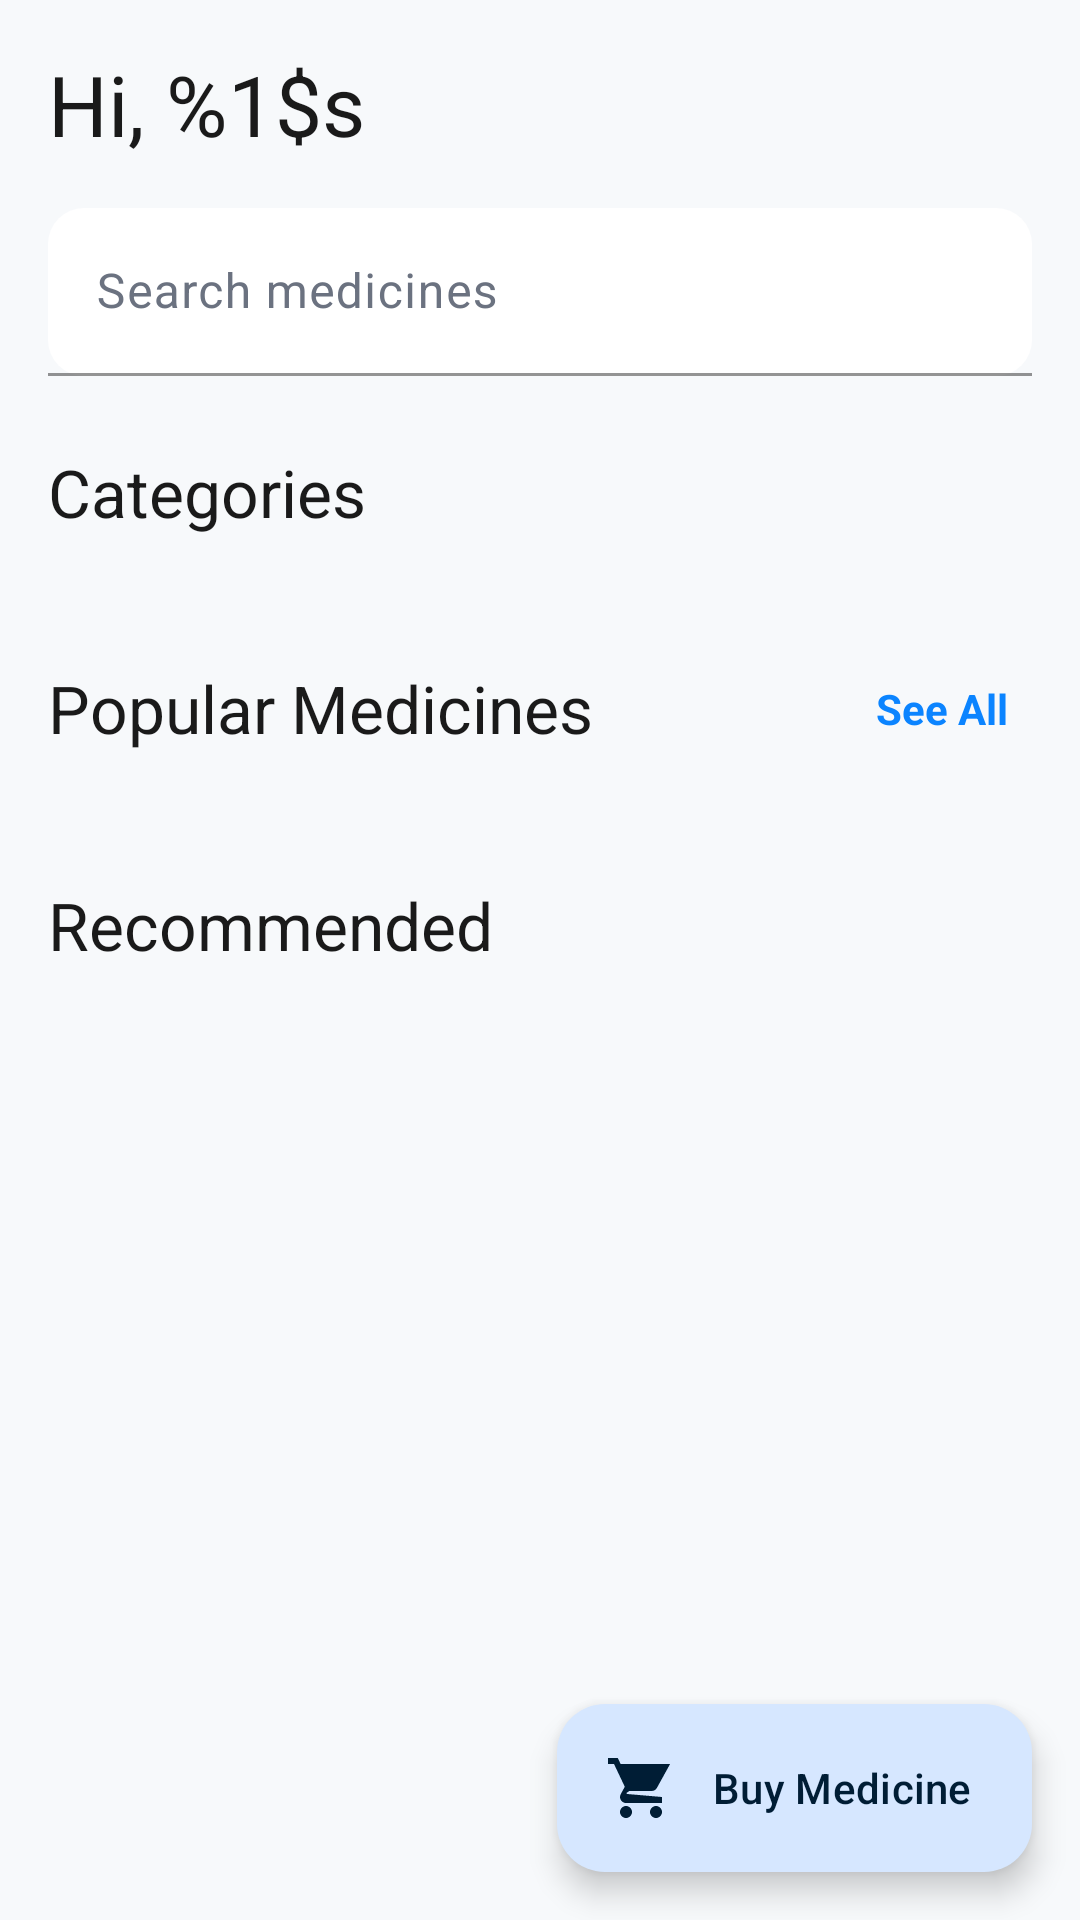

Produce the Android XML layout that renders to this screen, including the resource entries it uses.
<!-- AndroidManifest.xml: application theme Theme.Curify -->
<!-- res/layout/fragment_home.xml -->
<?xml version="1.0" encoding="utf-8"?>
<androidx.coordinatorlayout.widget.CoordinatorLayout xmlns:android="http://schemas.android.com/apk/res/android"
    xmlns:app="http://schemas.android.com/apk/res-auto"
    xmlns:tools="http://schemas.android.com/tools"
    android:layout_width="match_parent"
    android:layout_height="match_parent"
    tools:context=".ui.home.HomeFragment">

    <androidx.core.widget.NestedScrollView
        android:layout_width="match_parent"
        android:layout_height="match_parent"
        android:fillViewport="true">

        <LinearLayout
            android:layout_width="match_parent"
            android:layout_height="wrap_content"
            android:orientation="vertical"
            android:padding="@dimen/spacing_medium">

            <TextView
                android:id="@+id/greetingText"
                android:layout_width="wrap_content"
                android:layout_height="wrap_content"
                android:text="@string/greeting"
                android:textAppearance="@style/TextAppearance.Material3.HeadlineMedium"
                android:textColor="@color/text_primary"
                tools:text="Hi, John" />

            <com.google.android.material.textfield.TextInputLayout
                android:id="@+id/searchLayout"
                style="@style/Widget.Curify.TextInputLayout"
                android:layout_width="match_parent"
                android:layout_height="wrap_content"
                android:layout_marginTop="@dimen/spacing_medium"
                android:hint="@string/search_medicines"
                app:startIconDrawable="@drawable/ic_search"
                app:boxBackgroundColor="@color/surface">

                <com.google.android.material.textfield.TextInputEditText
                    android:id="@+id/searchInput"
                    android:layout_width="match_parent"
                    android:layout_height="wrap_content"
                    android:focusable="false"
                    android:cursorVisible="false"
                    android:minHeight="@dimen/input_height" />
            </com.google.android.material.textfield.TextInputLayout>

            <TextView
                android:id="@+id/categoriesTitle"
                android:layout_width="wrap_content"
                android:layout_height="wrap_content"
                android:layout_marginTop="@dimen/spacing_large"
                android:text="@string/categories"
                android:textAppearance="@style/TextAppearance.Material3.TitleLarge"
                android:textColor="@color/text_primary" />

            <androidx.recyclerview.widget.RecyclerView
                android:id="@+id/categoriesRecyclerView"
                android:layout_width="match_parent"
                android:layout_height="wrap_content"
                android:layout_marginTop="@dimen/spacing_medium"
                android:orientation="horizontal"
                app:layoutManager="androidx.recyclerview.widget.LinearLayoutManager"
                tools:listitem="@layout/item_category" />

            <LinearLayout
                android:layout_width="match_parent"
                android:layout_height="wrap_content"
                android:layout_marginTop="@dimen/spacing_large"
                android:gravity="center_vertical"
                android:orientation="horizontal">

                <TextView
                    android:id="@+id/popularTitle"
                    android:layout_width="0dp"
                    android:layout_height="wrap_content"
                    android:layout_weight="1"
                    android:text="@string/popular_medicines"
                    android:textAppearance="@style/TextAppearance.Material3.TitleLarge"
                    android:textColor="@color/text_primary" />

                <TextView
                    android:id="@+id/seeAllPopular"
                    android:layout_width="wrap_content"
                    android:layout_height="wrap_content"
                    android:clickable="true"
                    android:focusable="true"
                    android:padding="@dimen/spacing_small"
                    android:text="@string/see_all"
                    android:textColor="@color/primary"
                    android:textSize="@dimen/text_size_body"
                    android:textStyle="bold" />
            </LinearLayout>

            <androidx.recyclerview.widget.RecyclerView
                android:id="@+id/popularMedicinesRecyclerView"
                android:layout_width="match_parent"
                android:layout_height="wrap_content"
                android:layout_marginTop="@dimen/spacing_medium"
                android:orientation="horizontal"
                app:layoutManager="androidx.recyclerview.widget.LinearLayoutManager"
                tools:listitem="@layout/item_medicine_card" />

            <TextView
                android:id="@+id/recommendedTitle"
                android:layout_width="wrap_content"
                android:layout_height="wrap_content"
                android:layout_marginTop="@dimen/spacing_large"
                android:text="@string/recommended"
                android:textAppearance="@style/TextAppearance.Material3.TitleLarge"
                android:textColor="@color/text_primary" />

            <androidx.recyclerview.widget.RecyclerView
                android:id="@+id/recommendedMedicinesRecyclerView"
                android:layout_width="match_parent"
                android:layout_height="wrap_content"
                android:layout_marginTop="@dimen/spacing_medium"
                android:orientation="vertical"
                tools:listitem="@layout/item_medicine_card" />

            <TextView
                android:id="@+id/emptyState"
                android:layout_width="wrap_content"
                android:layout_height="wrap_content"
                android:layout_gravity="center"
                android:layout_marginTop="@dimen/spacing_xlarge"
                android:text="@string/no_items"
                android:textColor="@color/text_secondary"
                android:visibility="gone"
                tools:visibility="visible" />

        </LinearLayout>
    </androidx.core.widget.NestedScrollView>

    <com.google.android.material.floatingactionbutton.ExtendedFloatingActionButton
        android:id="@+id/buyMedicineFab"
        android:layout_width="wrap_content"
        android:layout_height="wrap_content"
        android:layout_gravity="bottom|end"
        android:layout_margin="@dimen/spacing_medium"
        android:text="@string/buy_medicine"
        app:icon="@drawable/ic_add_shopping_cart" />

</androidx.coordinatorlayout.widget.CoordinatorLayout>
<!-- res/layout/item_category.xml (included above) -->
<?xml version="1.0" encoding="utf-8"?>
<com.google.android.material.card.MaterialCardView xmlns:android="http://schemas.android.com/apk/res/android"
    xmlns:app="http://schemas.android.com/apk/res-auto"
    android:layout_width="100dp"
    android:layout_height="100dp"
    android:layout_margin="@dimen/spacing_small"
    style="@style/Widget.Curify.Card"
    android:clickable="true"
    android:focusable="true">

    <androidx.constraintlayout.widget.ConstraintLayout
        android:layout_width="match_parent"
        android:layout_height="match_parent"
        android:padding="@dimen/spacing_medium">

        <ImageView
            android:id="@+id/categoryIcon"
            android:layout_width="48dp"
            android:layout_height="48dp"
            android:contentDescription="@string/categories"
            android:src="@drawable/ic_medication"
            app:layout_constraintEnd_toEndOf="parent"
            app:layout_constraintStart_toStartOf="parent"
            app:layout_constraintTop_toTopOf="parent" />

        <TextView
            android:id="@+id/categoryName"
            android:layout_width="0dp"
            android:layout_height="wrap_content"
            android:layout_marginTop="@dimen/spacing_small"
            android:gravity="center"
            android:text="Category"
            android:textAppearance="@style/TextAppearance.Material3.BodySmall"
            android:textColor="@color/text_primary"
            app:layout_constraintEnd_toEndOf="parent"
            app:layout_constraintStart_toStartOf="parent"
            app:layout_constraintTop_toBottomOf="@id/categoryIcon" />

    </androidx.constraintlayout.widget.ConstraintLayout>
</com.google.android.material.card.MaterialCardView>
<!-- res/layout/item_medicine_card.xml (included above) -->
<?xml version="1.0" encoding="utf-8"?>
<com.google.android.material.card.MaterialCardView xmlns:android="http://schemas.android.com/apk/res/android"
    xmlns:app="http://schemas.android.com/apk/res-auto"
    xmlns:tools="http://schemas.android.com/tools"
    android:layout_width="200dp"
    android:layout_height="wrap_content"
    android:layout_margin="@dimen/spacing_small"
    style="@style/Widget.Curify.Card"
    android:clickable="true"
    android:focusable="true">

    <androidx.constraintlayout.widget.ConstraintLayout
        android:layout_width="match_parent"
        android:layout_height="wrap_content"
        android:padding="@dimen/spacing_medium">

        <ImageView
            android:id="@+id/productImage"
            android:layout_width="0dp"
            android:layout_height="140dp"
            android:contentDescription="@string/content_description_product_image"
            android:scaleType="centerCrop"
            android:src="@drawable/logo_curify"
            app:layout_constraintEnd_toEndOf="parent"
            app:layout_constraintStart_toStartOf="parent"
            app:layout_constraintTop_toTopOf="parent" />

        <TextView
            android:id="@+id/title"
            android:layout_width="0dp"
            android:layout_height="wrap_content"
            android:layout_marginTop="@dimen/spacing_small"
            android:ellipsize="end"
            android:maxLines="2"
            android:text="Product Title"
            android:textAppearance="@style/TextAppearance.Material3.BodyLarge"
            android:textColor="@color/text_primary"
            android:textStyle="bold"
            app:layout_constraintEnd_toStartOf="@+id/status"
            app:layout_constraintStart_toStartOf="parent"
            app:layout_constraintTop_toBottomOf="@id/productImage" />

        <TextView
            android:id="@+id/status"
            android:layout_width="wrap_content"
            android:layout_height="wrap_content"
            android:text="@string/in_stock"
            android:textColor="@color/success"
            android:textSize="@dimen/text_size_small"
            android:textStyle="bold"
            app:layout_constraintEnd_toEndOf="parent"
            app:layout_constraintTop_toTopOf="@id/title" />

        <TextView
            android:id="@+id/weight"
            android:layout_width="wrap_content"
            android:layout_height="wrap_content"
            android:layout_marginTop="@dimen/spacing_tiny"
            android:text="500mg"
            android:textColor="@color/text_secondary"
            android:textSize="@dimen/text_size_small"
            app:layout_constraintStart_toStartOf="@id/title"
            app:layout_constraintTop_toBottomOf="@id/title" />

        <LinearLayout
            android:id="@+id/priceContainer"
            android:layout_width="0dp"
            android:layout_height="wrap_content"
            android:layout_marginTop="@dimen/spacing_small"
            android:gravity="center_vertical"
            android:orientation="horizontal"
            app:layout_constraintEnd_toStartOf="@+id/addButton"
            app:layout_constraintStart_toStartOf="parent"
            app:layout_constraintTop_toBottomOf="@id/weight">

            <TextView
                android:id="@+id/currency"
                android:layout_width="wrap_content"
                android:layout_height="wrap_content"
                android:text="PKR"
                android:textAppearance="@style/TextAppearance.Material3.TitleMedium"
                android:textColor="@color/text_primary"
                android:textStyle="bold" />

            <TextView
                android:id="@+id/price"
                android:layout_width="wrap_content"
                android:layout_height="wrap_content"
                android:layout_marginStart="@dimen/spacing_tiny"
                android:text="999"
                android:textAppearance="@style/TextAppearance.Material3.TitleMedium"
                android:textColor="@color/text_primary"
                android:textStyle="bold" />
        </LinearLayout>

        <com.google.android.material.button.MaterialButton
            android:id="@+id/addButton"
            style="@style/Widget.Material3.Button.IconButton"
            android:layout_width="@dimen/touch_target_min"
            android:layout_height="@dimen/touch_target_min"
            android:contentDescription="@string/content_description_add_to_cart"
            android:insetTop="0dp"
            android:insetBottom="0dp"
            app:icon="@drawable/ic_add"
            app:iconTint="@color/primary"
            app:backgroundTint="@color/primary_container"
            app:layout_constraintBottom_toBottomOf="@id/priceContainer"
            app:layout_constraintEnd_toEndOf="parent"
            app:layout_constraintTop_toTopOf="@id/priceContainer" />

    </androidx.constraintlayout.widget.ConstraintLayout>
</com.google.android.material.card.MaterialCardView>
<!-- resources referenced by this layout -->
<resources>
  <color name="primary">#0B84FF</color>
  <color name="primary_container">@color/primary_container_light</color>
  <color name="success">#00A676</color>
  <color name="surface">@color/surface_light</color>
  <color name="text_primary">@color/text_primary_light</color>
  <color name="text_secondary">@color/text_secondary_light</color>
  <dimen name="input_height">56dp</dimen>
  <dimen name="spacing_large">24dp</dimen>
  <dimen name="spacing_medium">16dp</dimen>
  <dimen name="spacing_small">8dp</dimen>
  <dimen name="spacing_tiny">4dp</dimen>
  <dimen name="spacing_xlarge">32dp</dimen>
  <dimen name="text_size_body">14sp</dimen>
  <dimen name="text_size_small">12sp</dimen>
  <dimen name="touch_target_min">48dp</dimen>
  <string name="buy_medicine">Buy Medicine</string>
  <string name="categories">Categories</string>
  <string name="content_description_add_to_cart">Add to Cart</string>
  <string name="content_description_product_image">Product Image</string>
  <string name="greeting">Hi, %1$s</string>
  <string name="in_stock">In Stock</string>
  <string name="no_items">No items available</string>
  <string name="popular_medicines">Popular Medicines</string>
  <string name="recommended">Recommended</string>
  <string name="search_medicines">Search medicines</string>
  <string name="see_all">See All</string>
  <color name="primary_container_light">#D6E7FF</color>
  <color name="surface_light">#FFFFFF</color>
  <color name="text_primary_light">#1A1A1A</color>
  <color name="text_secondary_light">#6B7280</color>
  <dimen name="radius_medium">12dp</dimen>
  <dimen name="card_elevation">2dp</dimen>
  <color name="md_theme_light_primary">@color/primary</color>
  <color name="md_theme_light_onPrimary">@color/on_primary_light</color>
  <color name="md_theme_light_primaryContainer">@color/primary_container_light</color>
  <color name="md_theme_light_secondary">@color/primary_variant</color>
  <color name="md_theme_light_onSecondary">@color/on_primary_light</color>
  <color name="md_theme_light_tertiary">@color/success</color>
  <color name="md_theme_light_onTertiary">@color/on_success_light</color>
  <color name="md_theme_light_onTertiaryContainer">#002114</color>
  <color name="md_theme_light_error">@color/error</color>
  <color name="md_theme_light_onError">@color/on_error_light</color>
  <color name="md_theme_light_errorContainer">@color/error_container_light</color>
  <color name="md_theme_light_onErrorContainer">#410002</color>
  <color name="md_theme_light_background">@color/background_light</color>
  <color name="md_theme_light_onBackground">@color/on_background_light</color>
  <color name="md_theme_light_surface">@color/surface_light</color>
  <color name="md_theme_light_onSurface">@color/on_surface_light</color>
  <color name="md_theme_light_surfaceVariant">@color/surface_variant_light</color>
  <color name="md_theme_light_inverseSurface">#2F3133</color>
  <color name="md_theme_light_inverseOnSurface">#F1F3F5</color>
  <color name="md_theme_light_outline">@color/outline_light</color>
  <color name="md_theme_light_outlineVariant">@color/outline_variant_light</color>
  <color name="on_primary_light">#FFFFFF</color>
  <color name="on_primary_container_light">#001D35</color>
  <color name="primary_variant">#0066CC</color>
  <color name="on_success_light">#FFFFFF</color>
  <color name="success_container_light">#D4F4E8</color>
  <color name="error">#E53935</color>
  <color name="on_error_light">#FFFFFF</color>
  <color name="error_container_light">#FFDAD6</color>
  <color name="background_light">#F7F9FB</color>
  <color name="on_background_light">#1A1A1A</color>
  <color name="on_surface_light">#1A1A1A</color>
  <color name="surface_variant_light">#F1F3F5</color>
  <color name="on_surface_variant_light">#6B7280</color>
  <color name="outline_light">#D1D5DB</color>
  <color name="outline_variant_light">#E5E7EB</color>
  <dimen name="button_height">48dp</dimen>
</resources>
